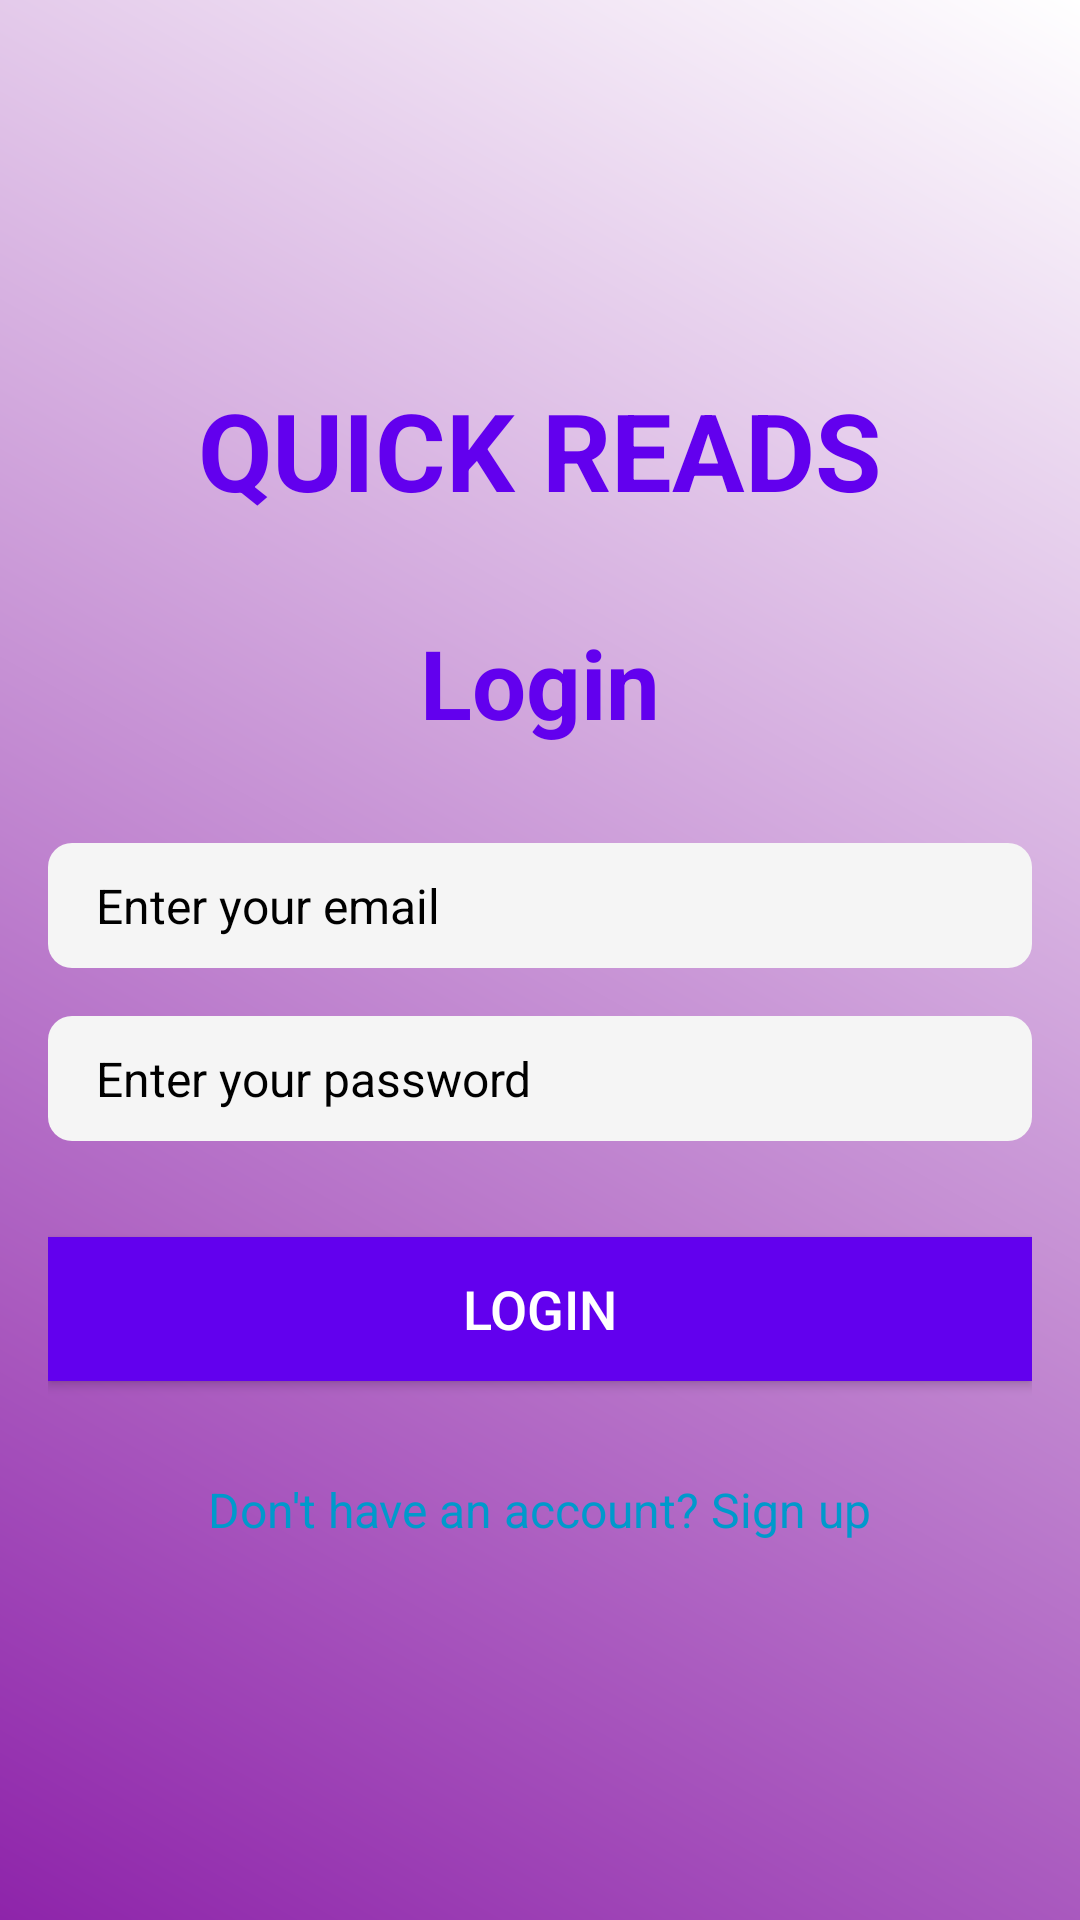

This screen was rendered from an Android layout file. Write that file and the resources it references.
<!-- AndroidManifest.xml: application theme Theme.QuickReads -->
<!-- res/layout/activity_login.xml -->
<?xml version="1.0" encoding="utf-8"?>
<LinearLayout
    xmlns:android="http://schemas.android.com/apk/res/android"
    android:layout_width="match_parent"
    android:layout_height="match_parent"
    android:orientation="vertical"
    android:gravity="center"
    android:padding="16dp"
    android:background="@drawable/bg_gradient">

    

    
    <TextView
        android:id="@+id/quickReadsTitle"
        android:layout_width="wrap_content"
        android:layout_height="wrap_content"
        android:layout_gravity="center"
        android:layout_marginBottom="32dp"
        android:text="QUICK READS"
        android:textColor="@color/colorPrimary"
        android:textSize="36sp"
        android:textStyle="bold" />

    <TextView
        android:id="@+id/loginTitle"
        android:layout_width="wrap_content"
        android:layout_height="wrap_content"
        android:text="Login"
        android:textSize="32sp"
        android:textColor="@color/colorPrimary"
        android:textStyle="bold"
        android:layout_marginBottom="32dp"
        android:layout_gravity="center" />

    
    <EditText
        android:id="@+id/emailEditText"
        android:layout_width="match_parent"
        android:layout_height="wrap_content"
        android:hint="Enter your email"
        android:inputType="textEmailAddress"
        android:textColor="#333333"
        android:background="@drawable/edittext_background"
        android:layout_marginBottom="16dp"
        android:paddingStart="16dp"
        android:paddingEnd="16dp"
        android:layout_gravity="center"
        android:textColorHint="#000000"
        android:textSize="16sp"/>

    
    <EditText
        android:id="@+id/passwordEditText"
        android:layout_width="match_parent"
        android:layout_height="wrap_content"
        android:hint="Enter your password"
        android:inputType="textPassword"
        android:textColor="#333333"
        android:background="@drawable/edittext_background"
        android:layout_marginBottom="32dp"
        android:paddingStart="16dp"
        android:paddingEnd="16dp"
        android:layout_gravity="center"
        android:textColorHint="#000000"
        android:textSize="16sp"/>

    
    <Button
        android:id="@+id/loginButton"
        android:layout_width="match_parent"
        android:layout_height="48dp"
        android:text="Login"
        android:textColor="@android:color/white"
        android:background="@color/colorPrimary"
        android:textSize="18sp"
        android:layout_marginBottom="16dp"
        android:layout_gravity="center"/>

    
    <TextView
        android:id="@+id/signupTextView"
        android:layout_width="wrap_content"
        android:layout_height="wrap_content"
        android:text="Don't have an account? Sign up"
        android:textColor="@android:color/holo_blue_dark"
        android:textSize="16sp"
        android:layout_marginTop="16dp"
        android:layout_gravity="center"
        android:clickable="true"
        android:focusable="true"/>

</LinearLayout>
<!-- resources referenced by this layout -->
<resources>
  <color name="colorPrimary">#6200EE</color>
  <!-- drawable bg_gradient (drawable) -->
  <?xml version="1.0" encoding="utf-8"?>
  <shape xmlns:android="http://schemas.android.com/apk/res/android">
      <gradient
          android:startColor="#8E24AA"
          android:endColor="#ffff"
          android:angle="45"/>
  </shape>
  <!-- drawable edittext_background (drawable) -->
  <?xml version="1.0" encoding="utf-8"?>
  <shape xmlns:android="http://schemas.android.com/apk/res/android">
      <solid android:color="#F5F5F5"/>
      <corners android:radius="8dp"/>
      <padding
          android:left="16dp"
          android:right="16dp"
          android:top="10dp"
          android:bottom="10dp"/>
  </shape>
  <style name="Theme.QuickReads" parent="Theme.MaterialComponents.DayNight.DarkActionBar">
          
          <item name="colorPrimary">@color/purple_500</item>
          <item name="colorPrimaryVariant">@color/purple_700</item>
          <item name="colorOnPrimary">@color/white</item>
          
          <item name="colorSecondary">@color/teal_200</item>
          <item name="colorSecondaryVariant">@color/teal_700</item>
          <item name="colorOnSecondary">@color/black</item>
          
          <item name="android:statusBarColor">?attr/colorPrimaryVariant</item>
          
      </style>
  <color name="purple_500">#FF6200EE</color>
  <color name="purple_700">#FF3700B3</color>
  <color name="white">#FFFFFFFF</color>
  <color name="teal_200">#FF03DAC5</color>
  <color name="teal_700">#FF018786</color>
  <color name="black">#FF000000</color>
</resources>
